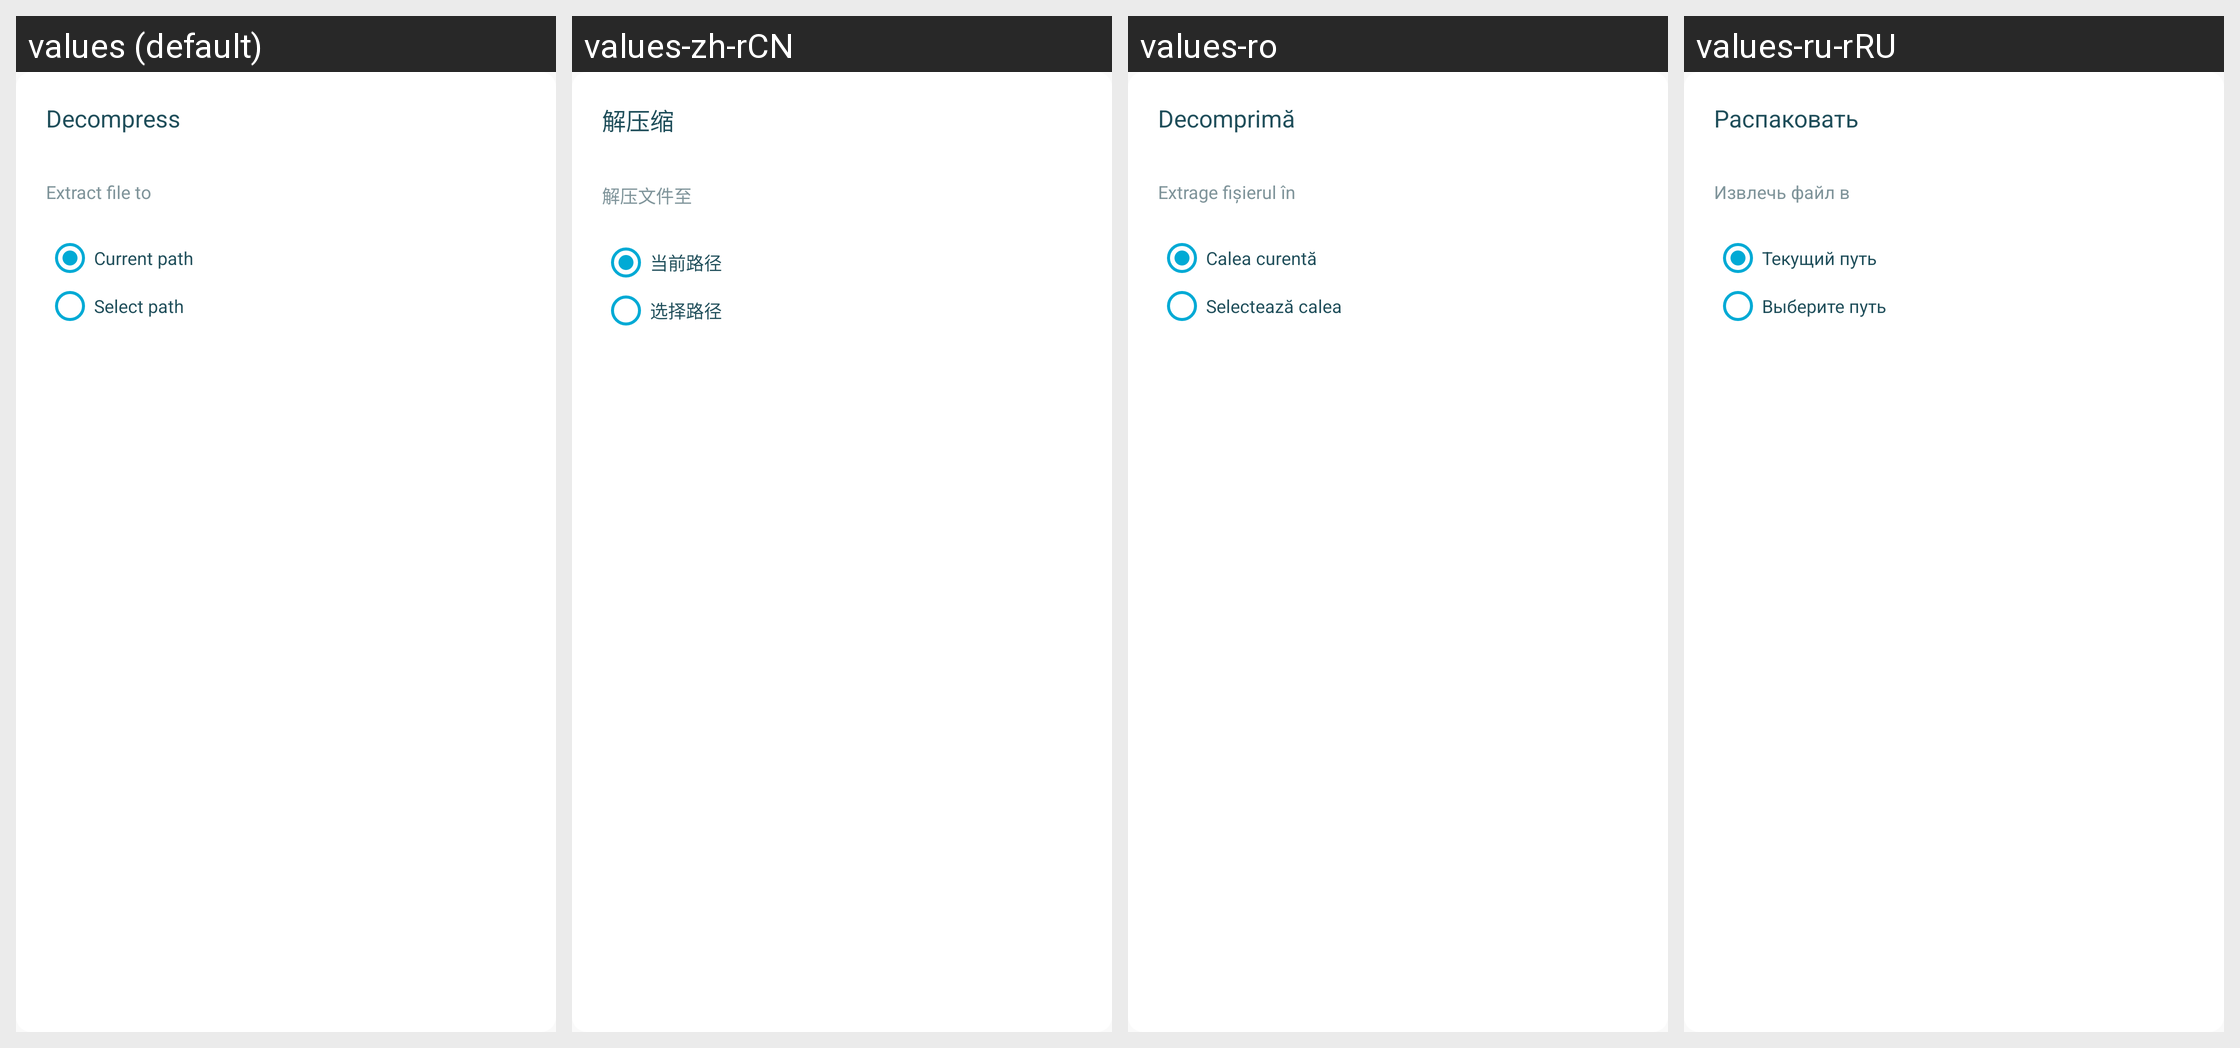

Locale-by-locale string values for the Android screen shown in this grid:
Android screen res/layout/dialog_decompress_file.xml rendered under 4 locales, left to right: values (default), values-zh-rCN, values-ro, values-ru-rRU. Device: Nexus 5 (rendered at 1080×1920; each locale shown at half size, 540×960, under a caption strip naming it); theme AppThemeBar.
Other locales in the repository, not shown: values-af, values-am, values-ar, values-as, values-az, values-be, values-bg, values-bn, values-bs, values-ca, values-ca-rES, values-cs, values-cs-rCZ, values-da, values-de, values-de-rDE, values-el, values-el-rGR, values-en, values-en-rCA, values-en-rGB, values-en-rIN, values-en-rXC, values-es, values-es-rUS, values-et, values-et-rEE, values-eu, values-fa, values-fi, values-fil, values-fr, values-fr-rCA, values-fr-rFR, values-gl, values-gu, values-hi, values-hi-rIN, values-hr, values-hu, values-hy, values-in, values-in-rID, values-is, values-it, values-it-rIT, values-iw, values-ja, values-ja-rJP, values-ka, values-kk, values-km, values-kn, values-ko, values-ko-rKR, values-ky, values-lo, values-lt, values-lt-rLT, values-lv, values-lv-rLV, values-mk, values-ml, values-mn, values-mr, values-ms, values-ms-rMY, values-mt, values-my, values-nb, values-ne, values-nl, values-nn-rNO, values-or, values-pa, values-pl, values-pl-rPL, values-pt, values-pt-rBR, values-pt-rPT, values-ro-rRO, values-ru, values-si, values-sk, values-sk-rSK, values-sl, values-sl-rSI, values-sq, values-sr, values-sv, values-sw, values-ta, values-te, values-th, values-tl, values-tr, values-tr-rTR, values-uk, values-ur, values-uz, values-vi, values-zh, values-zh-rHK, values-zh-rTW, values-zu.
Strings drawn on this screen, with the default value and each locale's value (text and hints the layout hard-codes, and strings that could not be matched under every locale, appear in the picture but are not listed):

core_decompress_dialog_title
  values: Decompress
  values-zh-rCN: 解压缩
  values-ro: Decomprimă
  values-ru-rRU: Распаковать

core_decompress_dialog_extract_to
  values: Extract file to
  values-zh-rCN: 解压文件至
  values-ro: Extrage fișierul în
  values-ru-rRU: Извлечь файл в

core_decompress_dialog_current_path_option
  values: Current path
  values-zh-rCN: 当前路径
  values-ro: Calea curentă
  values-ru-rRU: Текущий путь

core_decompress_dialog_select_path_option
  values: Select path
  values-zh-rCN: 选择路径
  values-ro: Selectează calea
  values-ru-rRU: Выберите путь
